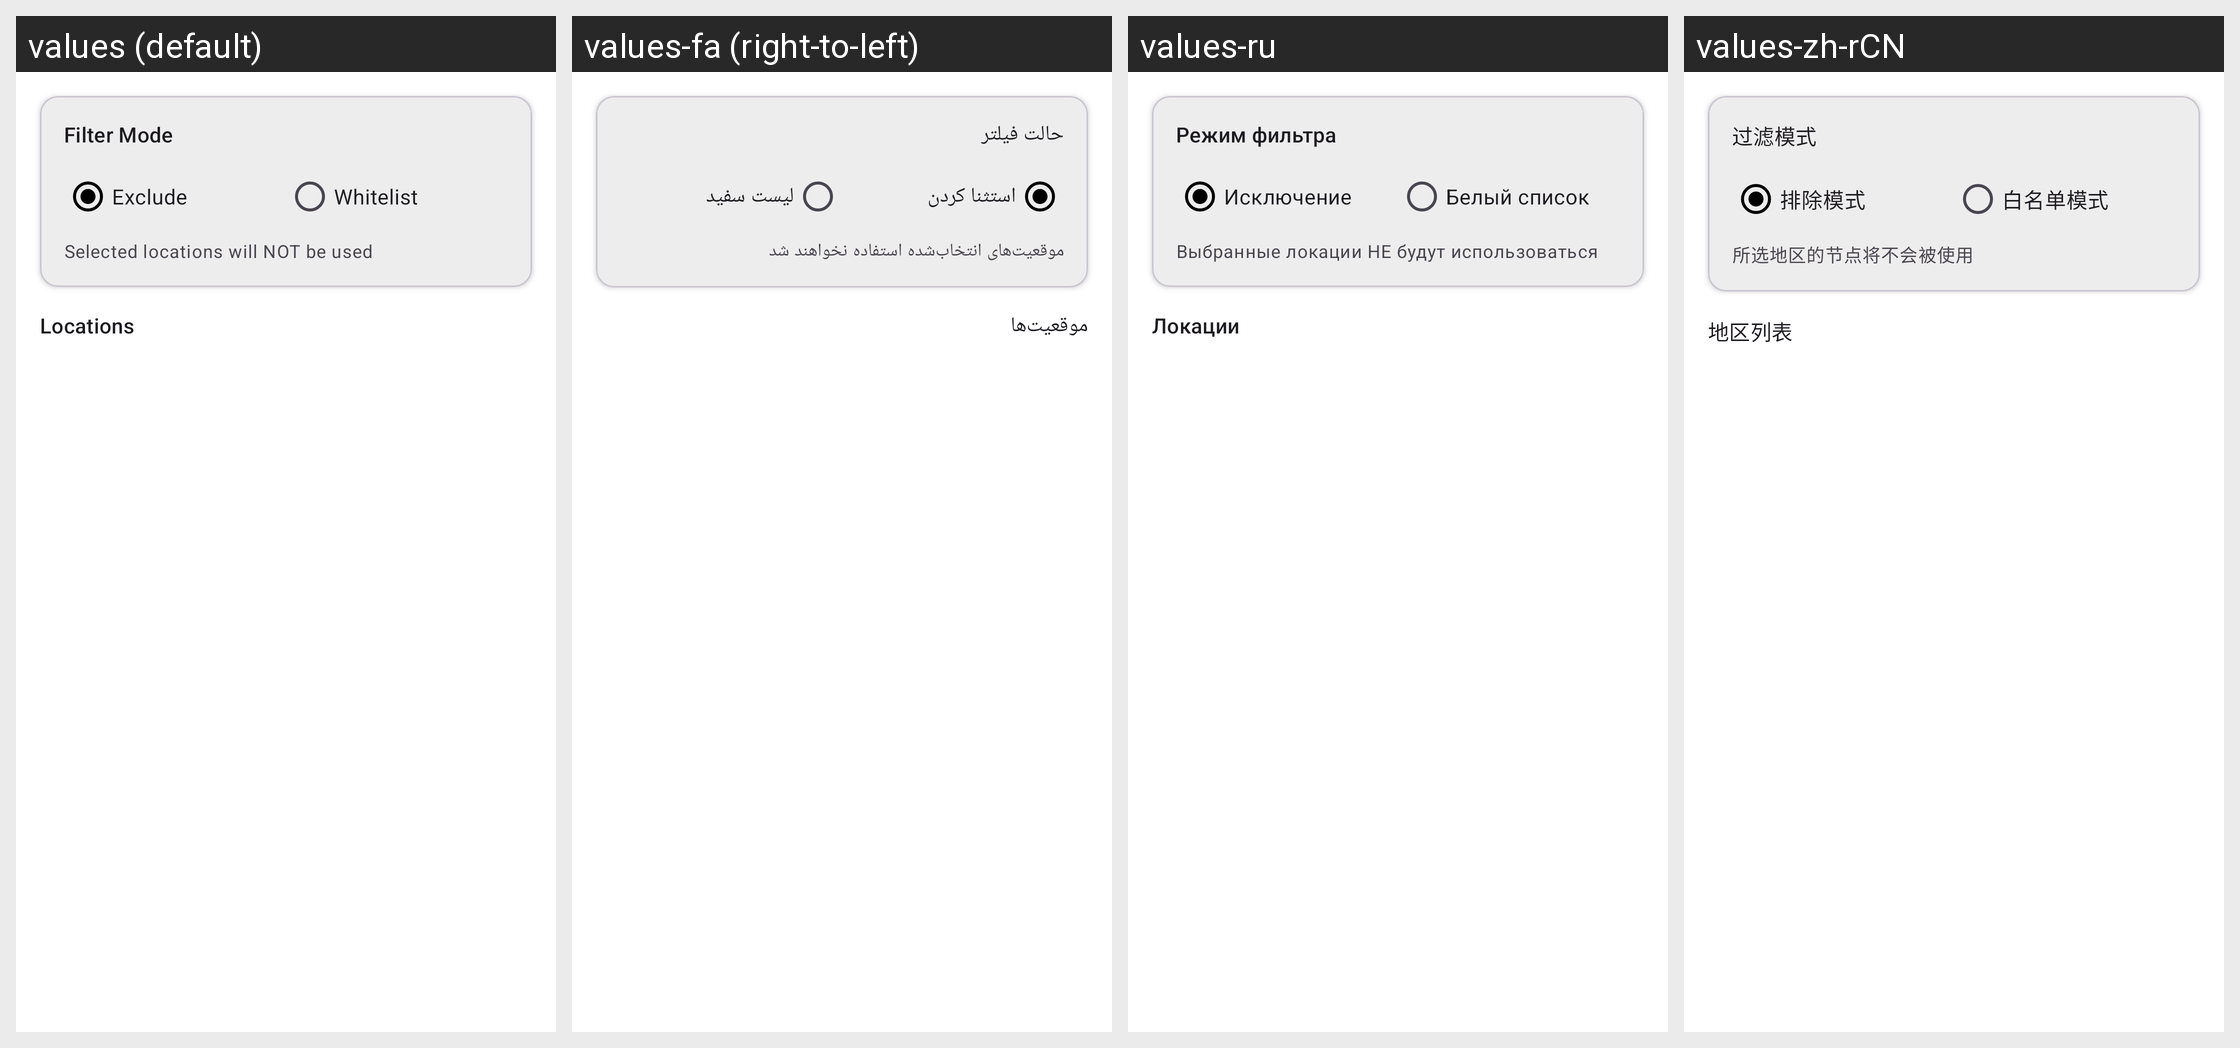

For this localized Android screen grid, give each drawn string resource with its value in every locale shown.
Android screen res/layout/activity_location_filter.xml rendered under 4 locales, left to right: values (default), values-fa (right-to-left), values-ru, values-zh-rCN. Device: Nexus 5 (rendered at 1080×1920; each locale shown at half size, 540×960, under a caption strip naming it); theme AppThemeDayNight.NoActionBar.
Other locales in the repository, not shown: values-ar, values-bn, values-bqi-rIR, values-vi, values-zh-rTW.
Strings drawn on this screen, with the default value and each locale's value (text and hints the layout hard-codes, and strings that could not be matched under every locale, appear in the picture but are not listed):

location_filter_mode_title
  values: Filter Mode
  values-fa: حالت فیلتر
  values-ru: Режим фильтра
  values-zh-rCN: 过滤模式

location_filter_mode_exclude
  values: Exclude
  values-fa: استثنا کردن
  values-ru: Исключение
  values-zh-rCN: 排除模式

location_filter_mode_whitelist
  values: Whitelist
  values-fa: لیست سفید
  values-ru: Белый список
  values-zh-rCN: 白名单模式

location_filter_mode_exclude_hint
  values: Selected locations will NOT be used
  values-fa: موقعیت‌های انتخاب‌شده استفاده نخواهند شد
  values-ru: Выбранные локации НЕ будут использоваться
  values-zh-rCN: 所选地区的节点将不会被使用

location_filter_locations_title
  values: Locations
  values-fa: موقعیت‌ها
  values-ru: Локации
  values-zh-rCN: 地区列表
